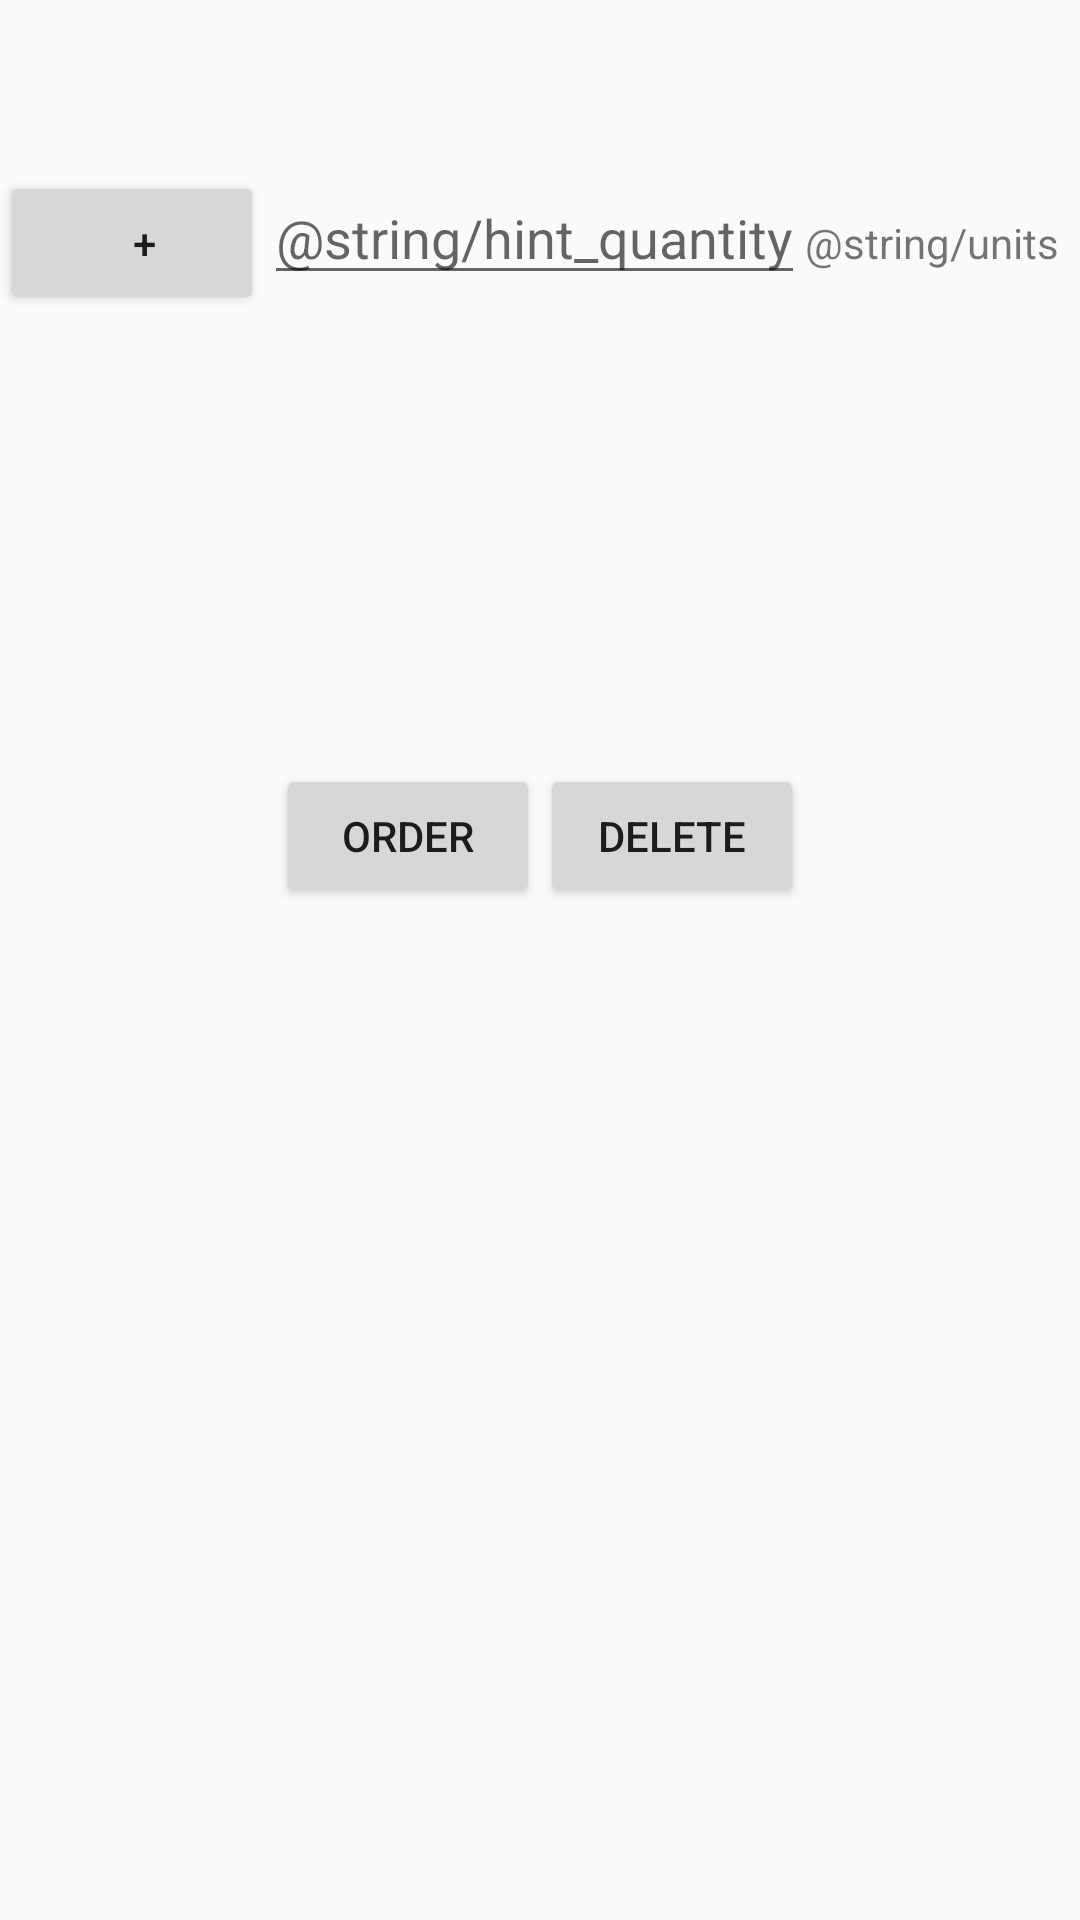

This screen was rendered from an Android layout file. Write that file and the resources it references.
<!-- AndroidManifest.xml: application theme AppTheme -->
<!-- res/layout/activity_see_details.xml -->
<?xml version="1.0" encoding="utf-8"?>

<LinearLayout xmlns:android="http://schemas.android.com/apk/res/android"
    android:layout_width="match_parent"
    android:layout_height="match_parent"
    android:orientation="vertical">

    <TextView
        android:id="@+id/pro_name"
        android:layout_width="wrap_content"
        android:layout_height="wrap_content"
        android:fontFamily="sans-serif-medium"
        android:padding="3dp"
        android:textAppearance="?android:textAppearanceMedium"
        android:textColor="#2B3D4D" />

    <TextView
        android:id="@+id/pro_price"
        android:layout_width="wrap_content"
        android:layout_height="wrap_content"
        android:fontFamily="sans-serif"
        android:padding="3dp"
        android:textAppearance="?android:textAppearanceSmall"
        android:textColor="#2B334D" />

    <LinearLayout
        android:id="@+id/container_measurement"
        android:layout_width="match_parent"
        android:layout_height="wrap_content"
        android:orientation="horizontal">

        <TextView
            style="@style/CategoryStyle"
            android:paddingLeft="10dp"
            android:text="Quantity" />


        <Button
            android:layout_width="wrap_content"
            android:layout_height="wrap_content"
            android:gravity="center"
            android:paddingLeft="20dp"
            android:text="+" />

        <EditText
            android:id="@+id/edit_product_quantity"
            android:layout_width="wrap_content"
            android:layout_height="wrap_content"
            android:hint="@string/hint_quantity"
            android:inputType="number" />

        <TextView
            android:id="@+id/label_weight_units"
            style="@style/EditorUnitsStyle"
            android:text="@string/units" />

        <Button
            android:layout_width="wrap_content"
            android:layout_height="wrap_content"
            android:gravity="center"
            android:paddingLeft="5dp"
            android:text="-" />

    </LinearLayout>


    <TextView
        android:id="@+id/supplier_name"
        android:layout_width="wrap_content"
        android:layout_height="wrap_content"
        android:fontFamily="sans-serif"
        android:padding="3dp"
        android:textAppearance="?android:textAppearanceSmall"
        android:textColor="#2B334D" />

    <TextView
        android:id="@+id/supplier_phno"
        android:layout_width="wrap_content"
        android:layout_height="wrap_content"
        android:fontFamily="sans-serif"
        android:padding="3dp"
        android:textAppearance="?android:textAppearanceSmall"
        android:textColor="#2B334D" />

    <LinearLayout
        android:layout_width="wrap_content"
        android:layout_height="wrap_content"
        android:layout_gravity="center_horizontal"
        android:orientation="horizontal">

        <Button
            android:id="@+id/order"
            android:layout_width="wrap_content"
            android:layout_height="wrap_content"
            android:text="ORDER" />

        <Button
            android:id="@+id/delete"
            android:layout_width="wrap_content"
            android:layout_height="wrap_content"
            android:text="DELETE" />

    </LinearLayout>
</LinearLayout>
<!-- resources referenced by this layout -->
<resources>
  <style name="CategoryStyle">
          <item name="android:layout_height">wrap_content</item>
          <item name="android:layout_width">0dp</item>
          <item name="android:layout_weight">1</item>
          <item name="android:paddingTop">16dp</item>
          <item name="android:textColor">@color/colorAccent</item>
          <item name="android:fontFamily">sans-serif-medium</item>
          <item name="android:textAppearance">?android:textAppearanceSmall</item>
      </style>
  <style name="EditorUnitsStyle">
          <item name="android:layout_height">wrap_content</item>
          <item name="android:layout_width">wrap_content</item>
          <item name="android:layout_alignParentRight">true</item>
          <item name="android:paddingRight">16dp</item>
          <item name="android:paddingTop">16dp</item>
          <item name="android:textAppearance">?android:textAppearanceSmall</item>
      </style>
  <style name="AppTheme" parent="Theme.AppCompat.Light.DarkActionBar">
          
          <item name="colorPrimary">@color/colorPrimary</item>
          <item name="colorPrimaryDark">@color/colorPrimaryDark</item>
          <item name="colorAccent">@color/colorAccent</item>
      </style>
  <!-- not gathered from this repository: default colours our renderer supplied (Android Studio template values) -->
  <color name="colorPrimary">#FF6200EE</color>
  <color name="colorPrimaryDark">#FF3700B3</color>
  <color name="colorAccent">#FF03DAC5</color>
</resources>
